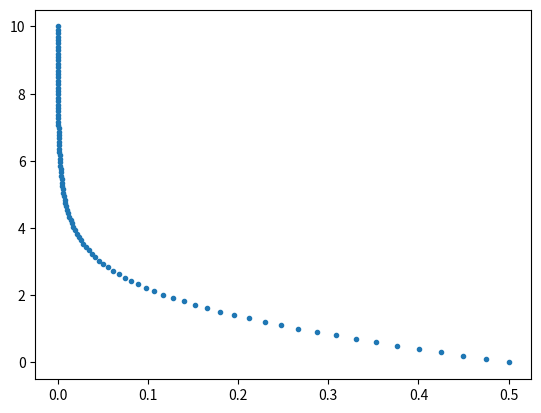

Here is the Python script that generated this plot:
import numpy as np
import matplotlib.pyplot as plt
# get quantile from survival probability for a given percentile
def get_quantile(S_list,times, p):
    S_list = np.array(S_list)
    times = np.array(times)
    # sort by survival time
    S_list_sorted = np.sort(S_list)
    times_sorted = np.sort(times)
    # get the index of the first value of the sorted list that is greater than p
    index = np.searchsorted(S_list_sorted, p)
    # if p is greater than all values in the list, return the last value
    if index == len(S_list_sorted):
        index = -1
    # get the corresponding time
    return times_sorted[index]
def sigmoid(x):
    return 1 / (1 + np.exp(-x))
# test 
if __name__ == '__main__':
    n= 100
    times = np.linspace(0,10,n) # time points
    
    S_list = sigmoid(-times) # survival probability
    
    plt.plot(S_list,times,'.')
    plt.show()
    for p in [0.1,0.2,0.3,0.4,0.5,0.6,0.7,0.8,0.9]:
        print(p,get_quantile(S_list,times,p))
    